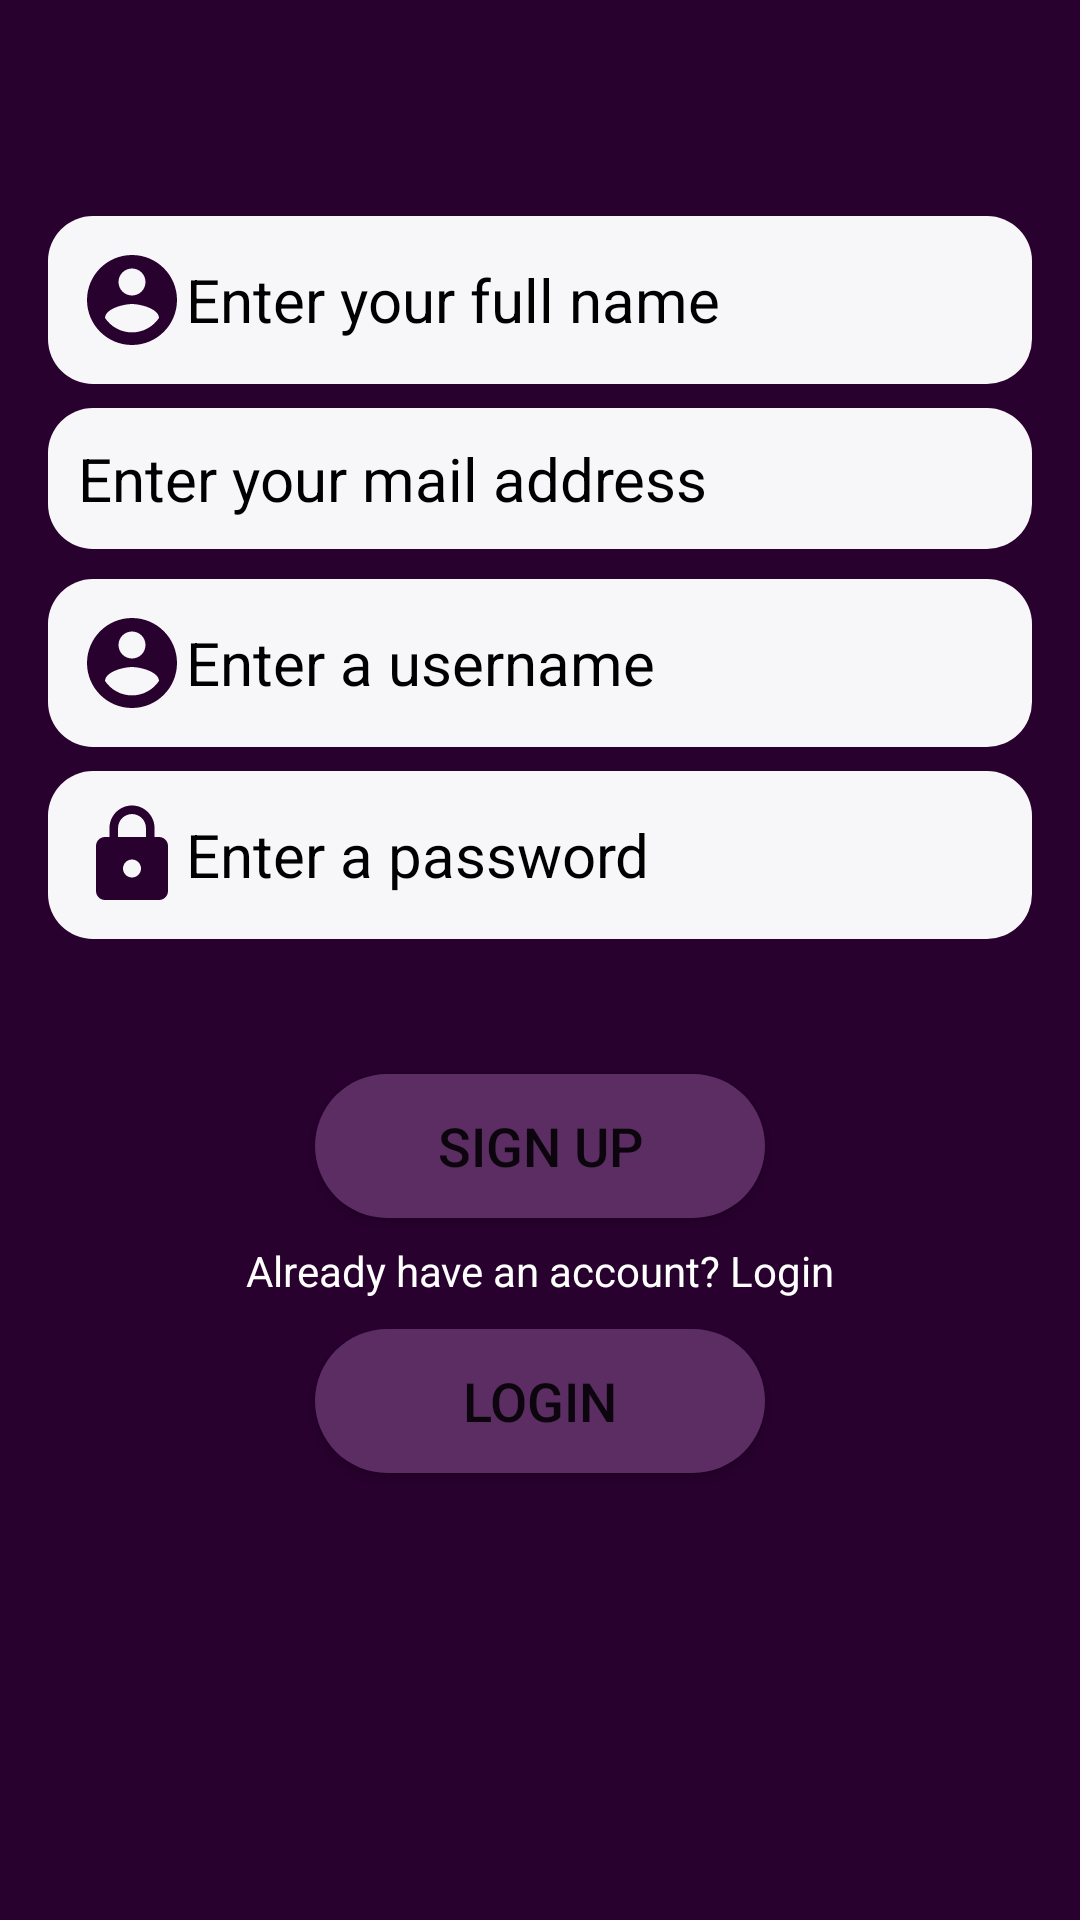

This screen was rendered from an Android layout file. Write that file and the resources it references.
<!-- AndroidManifest.xml: application theme Theme.Lcv_Project -->
<!-- res/layout/activity_sign_up.xml -->
<?xml version="1.0" encoding="utf-8"?>
<androidx.constraintlayout.widget.ConstraintLayout xmlns:android="http://schemas.android.com/apk/res/android"
    xmlns:app="http://schemas.android.com/apk/res-auto"
    xmlns:tools="http://schemas.android.com/tools"
    android:layout_width="match_parent"
    android:layout_height="match_parent"
    android:background="@color/constantColor"
    tools:context=".SignUpActivity">

    <ImageView
        android:id="@+id/imageView"
        android:layout_width="wrap_content"
        android:layout_height="wrap_content"
        android:layout_marginTop="40dp"
        android:layout_marginBottom="70dp"
        app:layout_constraintBottom_toTopOf="@+id/fullName"
        app:layout_constraintEnd_toEndOf="parent"
        app:layout_constraintStart_toStartOf="parent"
        app:layout_constraintTop_toTopOf="parent"
        app:srcCompat="@drawable/ic_launcher" />

    <EditText
        android:id="@+id/fullName"
        android:layout_width="0dp"
        android:layout_height="wrap_content"
        android:layout_marginStart="16dp"
        android:layout_marginTop="32dp"
        android:layout_marginEnd="16dp"
        android:background="@drawable/edittext_background"
        android:drawableLeft="@drawable/account"
        android:ems="10"
        android:hint="Enter your full name"
        android:inputType="textPersonName"
        android:padding="10dp"
        android:textColorHint="@color/black"
        android:textSize="20dp"
        app:layout_constraintEnd_toEndOf="parent"
        app:layout_constraintStart_toStartOf="parent"
        app:layout_constraintTop_toBottomOf="@+id/imageView" />
    <EditText
        android:id="@+id/mail"
        android:layout_width="0dp"
        android:layout_height="wrap_content"
        android:layout_marginStart="16dp"
        android:layout_marginTop="8dp"
        android:layout_marginEnd="16dp"
        android:background="@drawable/edittext_background"
        android:drawableLeft="@drawable/ic_baseline_email_24"
        android:ems="10"
        android:hint="Enter your mail address"
        android:inputType="textPersonName"
        android:padding="10dp"
        android:textColorHint="@color/black"
        android:textSize="20dp"
        app:layout_constraintEnd_toEndOf="parent"
        app:layout_constraintStart_toStartOf="parent"
        app:layout_constraintTop_toBottomOf="@+id/fullName" />
    <EditText
        android:id="@+id/username"
        android:layout_width="0dp"
        android:layout_height="wrap_content"
        android:layout_marginStart="16dp"
        android:layout_marginTop="10dp"
        android:layout_marginEnd="16dp"
        android:background="@drawable/edittext_background"
        android:drawableLeft="@drawable/account"
        android:ems="10"
        android:hint="Enter a username"
        android:inputType="textPersonName"
        android:padding="10dp"
        android:textColorHint="@color/black"
        android:textSize="20dp"
        app:layout_constraintEnd_toEndOf="parent"
        app:layout_constraintStart_toStartOf="parent"
        app:layout_constraintTop_toBottomOf="@+id/mail" />

    <EditText
        android:id="@+id/password"
        android:layout_width="0dp"
        android:layout_height="wrap_content"
        android:layout_marginStart="16dp"
        android:layout_marginTop="8dp"
        android:layout_marginEnd="16dp"
        android:background="@drawable/edittext_background"
        android:drawableLeft="@drawable/lock"
        android:ems="10"
        android:hint="Enter a password"
        android:password="true"
        android:inputType="textPassword"
        android:padding="10dp"
        android:textColorHint="@color/black"
        android:textSize="20dp"
        app:layout_constraintEnd_toEndOf="parent"
        app:layout_constraintStart_toStartOf="parent"
        app:layout_constraintTop_toBottomOf="@+id/username" />


    <Button
        android:id="@+id/btnSignup"
        android:onClick="onClick"
        android:layout_width="150dp"
        android:layout_height="wrap_content"
        android:layout_marginTop="45dp"
        android:background="@drawable/button_background"
        android:text="Sign Up"
        android:textSize="18dp"
        app:layout_constraintEnd_toEndOf="parent"
        app:layout_constraintStart_toStartOf="parent"
        app:layout_constraintTop_toBottomOf="@+id/password" />

    <TextView
        android:id="@+id/backToLoginText"
        android:layout_width="wrap_content"
        android:layout_height="wrap_content"
        android:text="Already have an account? Login"
        android:textColor="@color/white"
        android:layout_marginStart="16dp"
        android:layout_marginTop="8dp"
        android:layout_marginEnd="16dp"
        app:layout_constraintEnd_toEndOf="parent"
        app:layout_constraintStart_toStartOf="parent"
        app:layout_constraintTop_toBottomOf="@+id/btnSignup"

        >

    </TextView>
    <Button
        android:id="@+id/btnLogin"
        android:layout_width="150dp"
        android:layout_height="wrap_content"
        android:layout_marginTop="10dp"
        android:background="@drawable/button_background"
        android:text="Login"
        android:textSize="18dp"
        app:layout_constraintEnd_toEndOf="parent"
        app:layout_constraintStart_toStartOf="parent"
        android:onClick="onClick"
        app:layout_constraintTop_toBottomOf="@+id/backToLoginText" />

</androidx.constraintlayout.widget.ConstraintLayout>
<!-- resources referenced by this layout -->
<resources>
  <color name="black">#FF000000</color>
  <color name="constantColor">#28012E</color>
  <color name="white">#FFFFFFFF</color>
  <!-- drawable account (drawable-v24) -->
  <vector android:height="36dp"
      android:tint="#28012E"
      android:viewportHeight="24"
      android:viewportWidth="24"
      android:width="36dp"
      xmlns:android="http://schemas.android.com/apk/res/android">
      <path
          android:fillColor="@android:color/white"
          android:pathData="M12,2C6.48,2 2,6.48 2,12s4.48,10 10,10 10,-4.48 10,-10S17.52,2 12,2zM12,5c1.66,0 3,1.34 3,3s-1.34,3 -3,3 -3,-1.34 -3,-3 1.34,-3 3,-3zM12,19.2c-2.5,0 -4.71,-1.28 -6,-3.22 0.03,-1.99 4,-3.08 6,-3.08 1.99,0 5.97,1.09 6,3.08 -1.29,1.94 -3.5,3.22 -6,3.22z" />
  </vector>
  <!-- drawable button_background (drawable-v24) -->
  <?xml version="1.0" encoding="utf-8"?>
  <shape xmlns:android="http://schemas.android.com/apk/res/android">
      <solid android:color="@color/buttonColor" />
      <corners android:radius="30dp" />
  
  </shape>
  <!-- drawable edittext_background (drawable-v24) -->
  <?xml version="1.0" encoding="utf-8"?>
  <shape xmlns:android="http://schemas.android.com/apk/res/android">
      <solid android:color="@color/edittextColor" />
      <corners android:radius="15dp" />
  </shape>
  <!-- drawable lock (drawable-v24) -->
  <vector android:height="36dp"
      android:tint="#28012E"
      android:viewportHeight="24"
      android:viewportWidth="24"
      android:width="36dp"
      xmlns:android="http://schemas.android.com/apk/res/android">
      <path
          android:fillColor="@android:color/white"
          android:pathData="M18,8h-1L17,6c0,-2.76 -2.24,-5 -5,-5S7,3.24 7,6v2L6,8c-1.1,0 -2,0.9 -2,2v10c0,1.1 0.9,2 2,2h12c1.1,0 2,-0.9 2,-2L20,10c0,-1.1 -0.9,-2 -2,-2zM12,17c-1.1,0 -2,-0.9 -2,-2s0.9,-2 2,-2 2,0.9 2,2 -0.9,2 -2,2zM15.1,8L8.9,8L8.9,6c0,-1.71 1.39,-3.1 3.1,-3.1 1.71,0 3.1,1.39 3.1,3.1v2z" />
  </vector>
  <style name="Theme.Lcv_Project" parent="Theme.MaterialComponents.DayNight.DarkActionBar">
          
          <item name="colorPrimary">@color/purple_500</item>
          <item name="colorPrimaryVariant">@color/purple_700</item>
          <item name="colorOnPrimary">@color/white</item>
          
          <item name="colorSecondary">@color/teal_200</item>
          <item name="colorSecondaryVariant">@color/teal_700</item>
          <item name="colorOnSecondary">@color/black</item>
          
          <item name="android:statusBarColor" tools:targetApi="21">?attr/colorPrimaryVariant</item>
          
      </style>
  <color name="buttonColor">#5B2D63</color>
  <color name="edittextColor">#F7F6F8</color>
  <color name="purple_500">#FF6200EE</color>
  <color name="purple_700">#FF3700B3</color>
  <color name="teal_200">#FF03DAC5</color>
  <color name="teal_700">#FF018786</color>
</resources>
